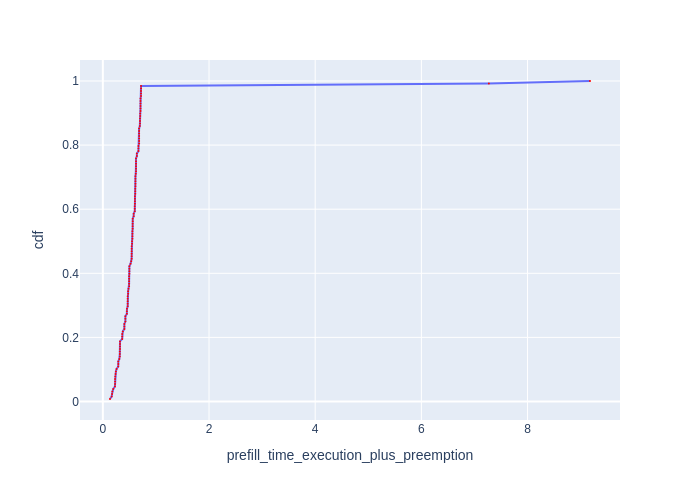

The table this chart was drawn from, first rows:
Request Id, prefill_time_execution_plus_preemption, cdf
0_90, 0.1347, 0.007812
0_103, 0.1664, 0.01562
0_107, 0.1731, 0.02344
0_73, 0.1782, 0.03125
0_108, 0.1962, 0.03906
0_85, 0.2273, 0.04688
0_57, 0.2305, 0.05469
0_58, 0.2306, 0.0625
0_59, 0.2306, 0.07031
0_104, 0.2336, 0.07812
0_109, 0.2396, 0.08594
0_72, 0.2458, 0.09375
0_110, 0.2587, 0.1016
0_71, 0.2894, 0.1094
0_23, 0.2911, 0.1172
0_24, 0.2911, 0.125
0_70, 0.31, 0.1328
0_54, 0.3199, 0.1406
0_55, 0.3199, 0.1484
0_56, 0.3199, 0.1562
0_111, 0.3236, 0.1641
0_112, 0.3237, 0.1719
0_113, 0.3237, 0.1797
0_114, 0.3237, 0.1875
0_35, 0.3647, 0.1953
0_36, 0.3647, 0.2031
0_37, 0.3647, 0.2109
0_65, 0.3764, 0.2188
0_98, 0.4051, 0.2266
0_99, 0.4051, 0.2344
0_100, 0.4051, 0.2422
0_77, 0.4246, 0.25
0_78, 0.4246, 0.2578
0_79, 0.4247, 0.2656
0_117, 0.452, 0.2734
0_118, 0.452, 0.2812
0_102, 0.4543, 0.2891
0_60, 0.4682, 0.2969
0_61, 0.4682, 0.3047
0_62, 0.4682, 0.3125
0_63, 0.4682, 0.3203
0_64, 0.4682, 0.3281
0_97, 0.4763, 0.3359
0_96, 0.4763, 0.3438
0_69, 0.4829, 0.3516
0_124, 0.4946, 0.3594
0_123, 0.4946, 0.3672
0_46, 0.4949, 0.375
0_47, 0.4949, 0.3828
0_48, 0.4949, 0.3906
0_17, 0.4999, 0.3984
0_18, 0.4999, 0.4062
0_19, 0.4999, 0.4141
0_20, 0.5, 0.4219
0_101, 0.5217, 0.4297
0_25, 0.5345, 0.4375
0_26, 0.5424, 0.4453
0_80, 0.5429, 0.4531
0_81, 0.5429, 0.4609
0_82, 0.5429, 0.4688
... 68 more rows
